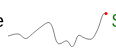
D3 v3 page, settled after 360 driven frames (6 s of simulated time); the page loaded 1 data file(s).


var width = 100;
var height = 40;
var x = d3.scale.linear().range([0, width - 2]);
var y = d3.scale.linear().range([height - 4, 0]);


var parseDate = d3.time.format("%Y-%m-%d").parse;

var line = d3.svg.line()
             .interpolate('basis')
             .x(function(d) { return x(d.date); })
             .y(function(d) { return y(d.close); });


// d3.select('body').append('svg').attr('id', 'spark_goog');



d3.csv('data/google_stocks.csv',  function(error, data) {
  console.log(data);

    data.forEach(function(d) {
    d.date = parseDate(d.Date);
    d.close = +d.Close;
  });

  x.domain(d3.extent(data, function(d) { return d.date ;}));
  y.domain(d3.extent(data, function(d) { return d.close; }));

 var chart = d3.select("#spark_goog").attr('transform', 'translate(0, 20)');    

 console.log(chart);
 var sparkChart = d3.select("#spark_goog")
    .attr('width', width)
    .attr('height', height)
    .append('g')
     .attr('transform', 'translate(0, 6)');    

sparkChart.append('path')
    .datum(data)
    .attr('class', 'sparkline')
    .attr('d', line);

sparkChart.append('circle')
     .attr('class', 'sparkcircle')
     .attr('cx', x(data[0].date))
     .attr('cy', y(data[0].close))
     .attr('r', 1.5);  

d3.select('body').append('span')
.attr('class', 'ticker')
.html('$'+d3.round(data[0].close,3));



  });


function type(d){

    d.date = parseDate(d.Date);
    d.close = +d.Close;
  }




### data: data/google_stocks.csv
Date, Open, High, Low, Close, Volume, Adj Close
2016-09-23, 786.6, 788.9, 784.2, 786.9, 1409500, 786.9
2016-09-22, 780, 789.8, 778.4, 787.2, 1463600, 787.2
2016-09-21, 772.7, 777.2, 768.3, 776.2, 1151400, 776.2
2016-09-20, 769, 773.3, 768.5, 771.4, 975300, 771.4
2016-09-19, 772.4, 774, 764.4, 765.7, 1171100, 765.7
2016-09-16, 769.8, 769.8, 764.7, 768.9, 2046000, 768.9
2016-09-15, 762.9, 773.8, 760, 771.8, 1305100, 771.8
2016-09-14, 759.6, 767.7, 759.1, 762.5, 1087400, 762.5
2016-09-13, 764.5, 766.2, 755.8, 759.7, 1379900, 759.7
2016-09-12, 755.1, 770.3, 754, 769, 1286800, 769
2016-09-09, 770.1, 773.2, 759.7, 759.7, 1812200, 759.7
2016-09-08, 778.6, 780.3, 773.6, 775.3, 1260600, 775.3
2016-09-07, 780, 782.7, 776.2, 780.3, 893700, 780.3
2016-09-06, 773.5, 782, 771, 780.1, 1439900, 780.1
2016-09-02, 773, 773.9, 768.4, 771.5, 1069300, 771.5
2016-09-01, 769.2, 771, 764.3, 768.8, 923900, 768.8
2016-08-31, 767, 769.1, 765.4, 767, 1247400, 767
2016-08-30, 769.3, 774.5, 766.8, 769.1, 1127100, 769.1
2016-08-29, 768.7, 775, 766.6, 772.2, 841000, 772.2
2016-08-26, 769, 776.1, 765.8, 769.5, 1163000, 769.5